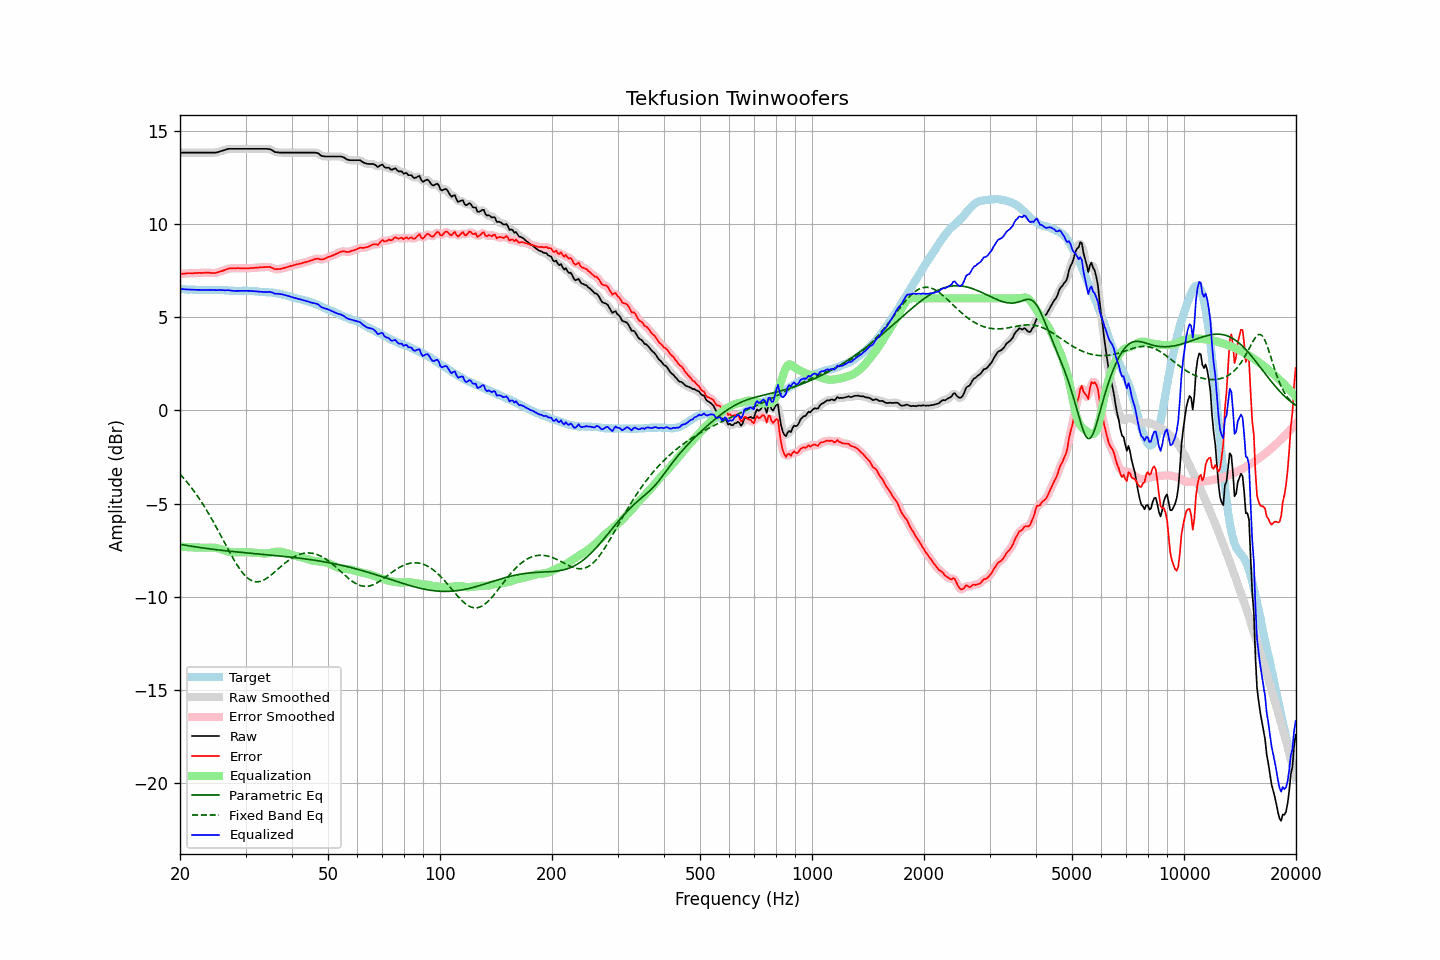

Values plotted in this chart, from the file beside it:
frequency, raw, error, smoothed, error_smoothed, equalization, parametric_eq, fixed_band_eq, equalized_raw, equalized_smoothed, target
20.00, 13.82, 7.31, 13.82, 7.31, -7.31, -7.19, -3.42, 6.51, 6.51, 6.51
20.20, 13.82, 7.32, 13.82, 7.32, -7.32, -7.20, -3.52, 6.50, 6.50, 6.50
20.40, 13.82, 7.32, 13.82, 7.32, -7.32, -7.22, -3.61, 6.49, 6.49, 6.50
20.61, 13.82, 7.33, 13.82, 7.33, -7.33, -7.23, -3.71, 6.49, 6.49, 6.49
20.81, 13.82, 7.34, 13.82, 7.34, -7.34, -7.25, -3.81, 6.48, 6.48, 6.48
21.02, 13.82, 7.35, 13.82, 7.35, -7.34, -7.26, -3.92, 6.48, 6.48, 6.47
21.23, 13.82, 7.35, 13.82, 7.35, -7.35, -7.28, -4.03, 6.47, 6.47, 6.47
21.44, 13.82, 7.34, 13.82, 7.35, -7.35, -7.29, -4.14, 6.47, 6.47, 6.48
21.66, 13.82, 7.35, 13.82, 7.35, -7.35, -7.30, -4.25, 6.46, 6.46, 6.47
21.87, 13.82, 7.35, 13.82, 7.35, -7.36, -7.32, -4.37, 6.46, 6.46, 6.47
22.09, 13.82, 7.36, 13.82, 7.36, -7.36, -7.33, -4.49, 6.46, 6.46, 6.46
22.31, 13.82, 7.36, 13.82, 7.37, -7.36, -7.34, -4.61, 6.46, 6.46, 6.45
22.54, 13.82, 7.37, 13.82, 7.37, -7.37, -7.36, -4.74, 6.45, 6.45, 6.44
22.76, 13.82, 7.36, 13.82, 7.37, -7.37, -7.37, -4.87, 6.45, 6.45, 6.45
22.99, 13.82, 7.36, 13.82, 7.37, -7.37, -7.38, -5.00, 6.45, 6.45, 6.45
23.22, 13.82, 7.37, 13.82, 7.37, -7.37, -7.39, -5.14, 6.45, 6.45, 6.44
23.45, 13.82, 7.38, 13.82, 7.38, -7.37, -7.40, -5.28, 6.45, 6.45, 6.44
23.69, 13.82, 7.38, 13.82, 7.38, -7.37, -7.42, -5.42, 6.45, 6.45, 6.44
23.92, 13.82, 7.38, 13.82, 7.37, -7.36, -7.43, -5.57, 6.45, 6.45, 6.44
24.16, 13.82, 7.37, 13.82, 7.37, -7.36, -7.44, -5.72, 6.45, 6.45, 6.45
24.40, 13.82, 7.36, 13.82, 7.36, -7.36, -7.45, -5.87, 6.45, 6.45, 6.46
24.65, 13.82, 7.36, 13.82, 7.36, -7.37, -7.46, -6.02, 6.45, 6.45, 6.46
24.89, 13.82, 7.36, 13.82, 7.36, -7.38, -7.47, -6.18, 6.44, 6.44, 6.46
25.14, 13.83, 7.38, 13.83, 7.38, -7.39, -7.48, -6.34, 6.44, 6.44, 6.45
25.39, 13.86, 7.41, 13.86, 7.41, -7.41, -7.49, -6.50, 6.45, 6.44, 6.45
25.65, 13.89, 7.44, 13.88, 7.44, -7.44, -7.50, -6.66, 6.45, 6.45, 6.45
25.91, 13.91, 7.46, 13.91, 7.47, -7.47, -7.51, -6.82, 6.44, 6.44, 6.45
26.16, 13.94, 7.49, 13.93, 7.49, -7.50, -7.52, -6.98, 6.44, 6.44, 6.44
26.43, 13.96, 7.52, 13.96, 7.53, -7.53, -7.53, -7.15, 6.43, 6.44, 6.43
26.69, 13.99, 7.56, 13.99, 7.56, -7.55, -7.54, -7.31, 6.43, 6.44, 6.43
26.96, 14.02, 7.60, 14.01, 7.59, -7.57, -7.55, -7.47, 6.44, 6.43, 6.42
27.23, 14.02, 7.61, 14.02, 7.60, -7.59, -7.56, -7.63, 6.43, 6.43, 6.41
27.50, 14.02, 7.61, 14.02, 7.61, -7.61, -7.57, -7.78, 6.41, 6.41, 6.41
27.77, 14.02, 7.61, 14.02, 7.61, -7.61, -7.58, -7.94, 6.40, 6.40, 6.41
28.05, 14.02, 7.61, 14.02, 7.61, -7.62, -7.58, -8.08, 6.40, 6.40, 6.41
28.33, 14.02, 7.61, 14.02, 7.62, -7.62, -7.59, -8.23, 6.40, 6.40, 6.41
28.62, 14.02, 7.62, 14.02, 7.62, -7.62, -7.60, -8.36, 6.40, 6.40, 6.39
28.90, 14.02, 7.61, 14.02, 7.62, -7.61, -7.61, -8.49, 6.40, 6.40, 6.40
29.19, 14.02, 7.62, 14.02, 7.62, -7.61, -7.62, -8.61, 6.41, 6.41, 6.40
29.48, 14.02, 7.61, 14.02, 7.61, -7.61, -7.63, -8.72, 6.41, 6.41, 6.41
29.78, 14.02, 7.61, 14.02, 7.61, -7.61, -7.64, -8.82, 6.41, 6.41, 6.41
30.08, 14.02, 7.60, 14.02, 7.61, -7.61, -7.64, -8.91, 6.41, 6.41, 6.42
30.38, 14.02, 7.61, 14.02, 7.61, -7.61, -7.65, -8.99, 6.40, 6.40, 6.41
30.68, 14.02, 7.61, 14.02, 7.62, -7.62, -7.66, -9.05, 6.40, 6.40, 6.40
30.99, 14.02, 7.63, 14.02, 7.62, -7.62, -7.67, -9.11, 6.40, 6.40, 6.39
31.30, 14.02, 7.63, 14.02, 7.63, -7.63, -7.68, -9.15, 6.39, 6.39, 6.39
31.61, 14.02, 7.63, 14.02, 7.63, -7.63, -7.68, -9.18, 6.38, 6.38, 6.39
31.93, 14.02, 7.64, 14.02, 7.64, -7.64, -7.69, -9.19, 6.38, 6.38, 6.38
32.24, 14.02, 7.64, 14.02, 7.65, -7.65, -7.70, -9.20, 6.37, 6.37, 6.37
32.57, 14.02, 7.66, 14.02, 7.66, -7.66, -7.71, -9.19, 6.36, 6.36, 6.36
32.89, 14.02, 7.67, 14.02, 7.66, -7.67, -7.71, -9.17, 6.35, 6.35, 6.35
33.22, 14.02, 7.67, 14.02, 7.67, -7.68, -7.72, -9.14, 6.34, 6.34, 6.35
33.55, 14.02, 7.67, 14.02, 7.68, -7.68, -7.73, -9.10, 6.34, 6.34, 6.34
33.89, 14.02, 7.68, 14.02, 7.68, -7.68, -7.74, -9.06, 6.34, 6.34, 6.34
34.23, 14.02, 7.69, 14.02, 7.69, -7.68, -7.75, -9.00, 6.34, 6.34, 6.33
34.57, 14.01, 7.68, 14.01, 7.68, -7.66, -7.75, -8.94, 6.34, 6.35, 6.33
34.92, 14.00, 7.68, 13.99, 7.67, -7.65, -7.76, -8.88, 6.35, 6.34, 6.31
35.27, 13.96, 7.64, 13.95, 7.64, -7.63, -7.77, -8.81, 6.33, 6.32, 6.32
35.62, 13.91, 7.61, 13.91, 7.61, -7.61, -7.78, -8.74, 6.29, 6.29, 6.30
35.97, 13.85, 7.56, 13.86, 7.58, -7.60, -7.79, -8.66, 6.25, 6.27, 6.28
... 635 more rows
